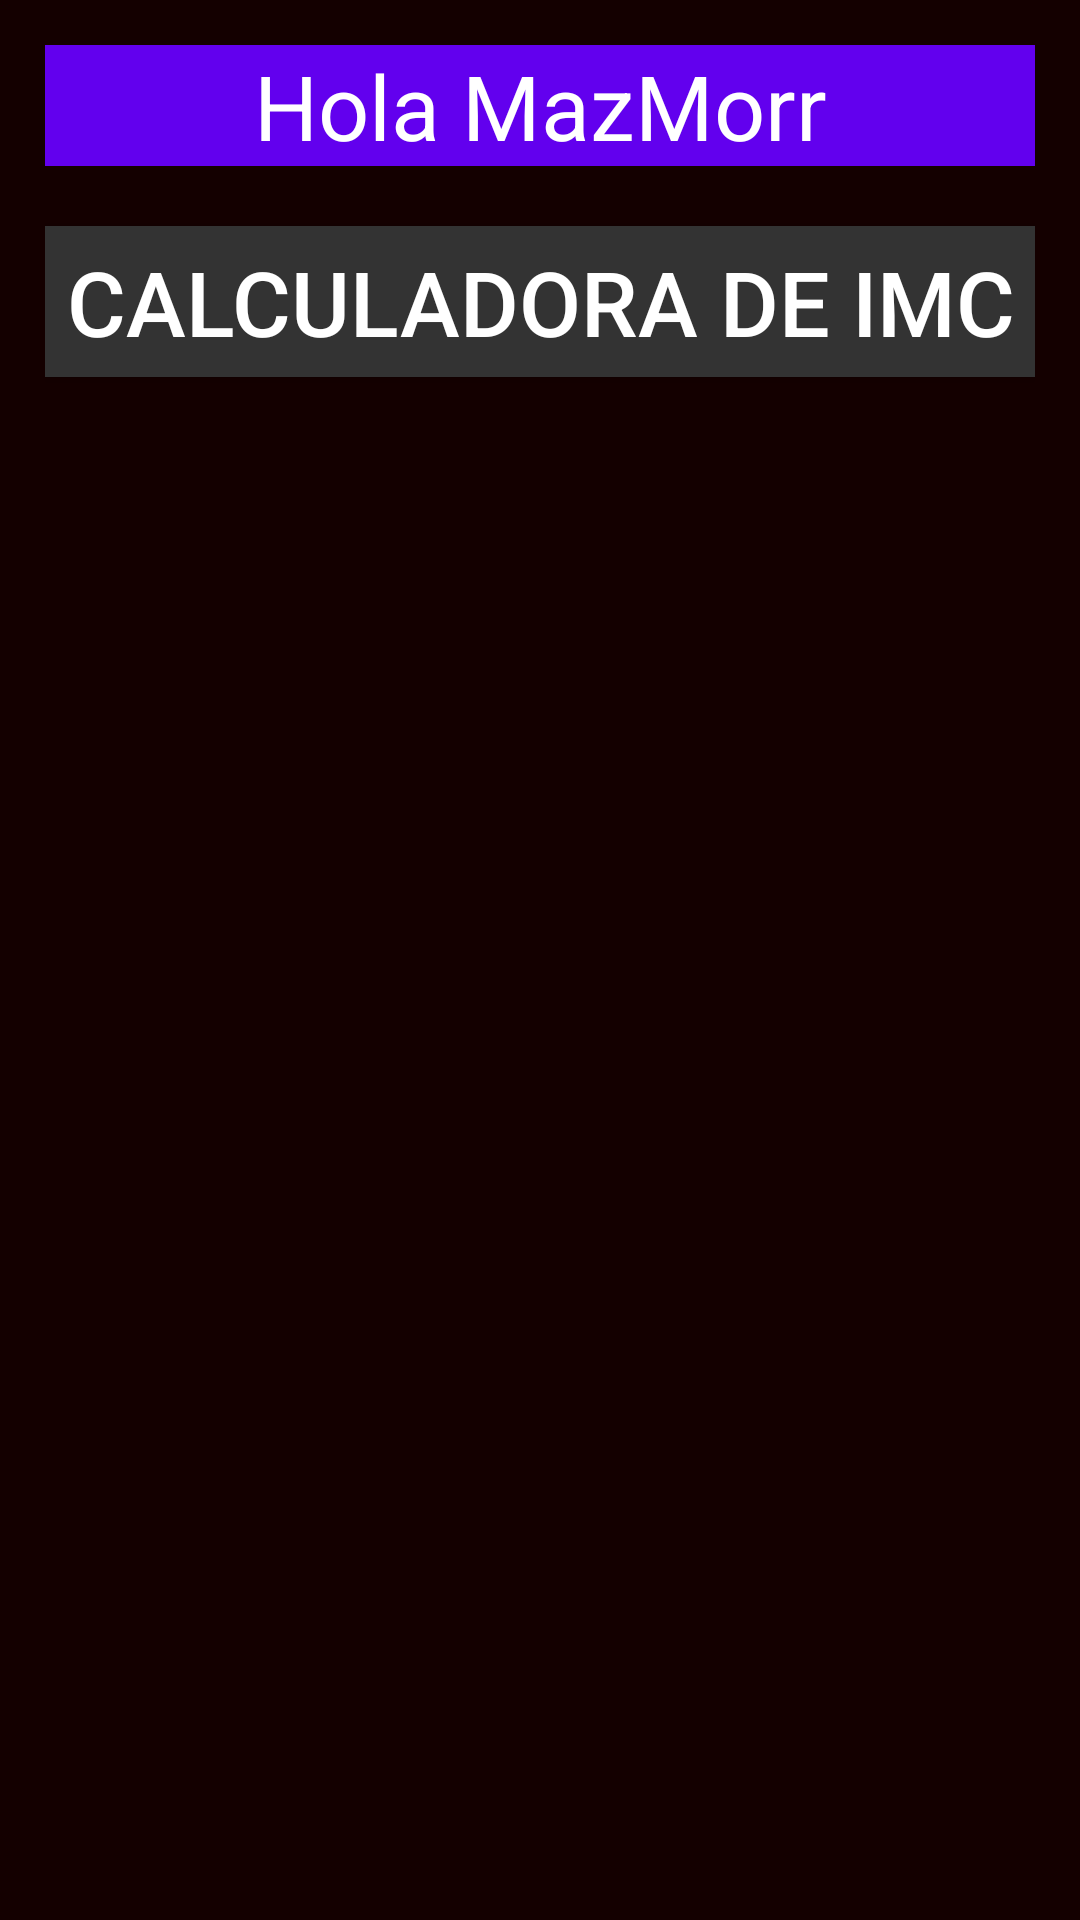

Android layout source for this screen:
<!-- AndroidManifest.xml: application theme Theme.DanceUniversity -->
<!-- res/layout/first_activity.xml -->
<?xml version="1.0" encoding="utf-8"?>
<androidx.constraintlayout.widget.ConstraintLayout xmlns:android="http://schemas.android.com/apk/res/android"
    xmlns:app="http://schemas.android.com/apk/res-auto"
    xmlns:tools="http://schemas.android.com/tools"
    android:id="@+id/main"
    android:layout_width="match_parent"
    android:layout_height="match_parent"
    android:background="@color/black"
    android:padding="15dp"
    tools:context=".firstAppActivty.FirstActivity">

    <LinearLayout
        android:layout_width="match_parent"
        android:layout_height="match_parent"
        android:orientation="vertical">

        <androidx.appcompat.widget.AppCompatTextView
            android:id="@+id/txtHello"
            android:layout_width="match_parent"
            android:layout_height="wrap_content"
            android:background="@color/purple_500"
            android:gravity="center"
            android:text="@string/hello_world"
            android:textColor="@color/white"
            android:textSize="30sp"
            app:layout_constraintBottom_toBottomOf="parent"
            app:layout_constraintEnd_toEndOf="parent"
            app:layout_constraintStart_toStartOf="parent"
            app:layout_constraintTop_toTopOf="parent" />


        <androidx.appcompat.widget.AppCompatButton
            android:id="@+id/btnIMC"
            android:layout_width="match_parent"
            android:layout_height="wrap_content"
            android:background="@color/light_black"
            android:textColor="@color/white"
            android:layout_marginTop="20dp"
            android:padding="5dp"
            android:text="@string/calculadora"
            android:textSize="30sp"
            app:layout_constraintEnd_toEndOf="parent"
            app:layout_constraintStart_toStartOf="parent"
            app:layout_constraintTop_toBottomOf="@id/txtHello" />


    </LinearLayout>


</androidx.constraintlayout.widget.ConstraintLayout>
<!-- resources referenced by this layout -->
<resources>
  <color name="black">#140000</color>
  <color name="light_black">#333</color>
  <color name="purple_500">#FF6200EE</color>
  <color name="white">#FFFFFFFF</color>
  <string name="calculadora">Calculadora de IMC</string>
  <string name="hello_world">Hola MazMorr</string>
  <style name="Theme.DanceUniversity" parent="Theme.MaterialComponents.DayNight.DarkActionBar">
          
          <item name="colorPrimary">@color/purple_500</item>
          <item name="colorPrimaryVariant">@color/purple_700</item>
          <item name="colorOnPrimary">@color/white</item>
          
          <item name="colorSecondary">@color/teal_200</item>
          <item name="colorSecondaryVariant">@color/teal_700</item>
          <item name="colorOnSecondary">@color/black</item>
          
          <item name="android:statusBarColor">?attr/colorPrimaryVariant</item>
          
      </style>
  <color name="purple_700">#FF3700B3</color>
  <color name="teal_200">#FF03DAC5</color>
  <color name="teal_700">#FF018786</color>
</resources>
